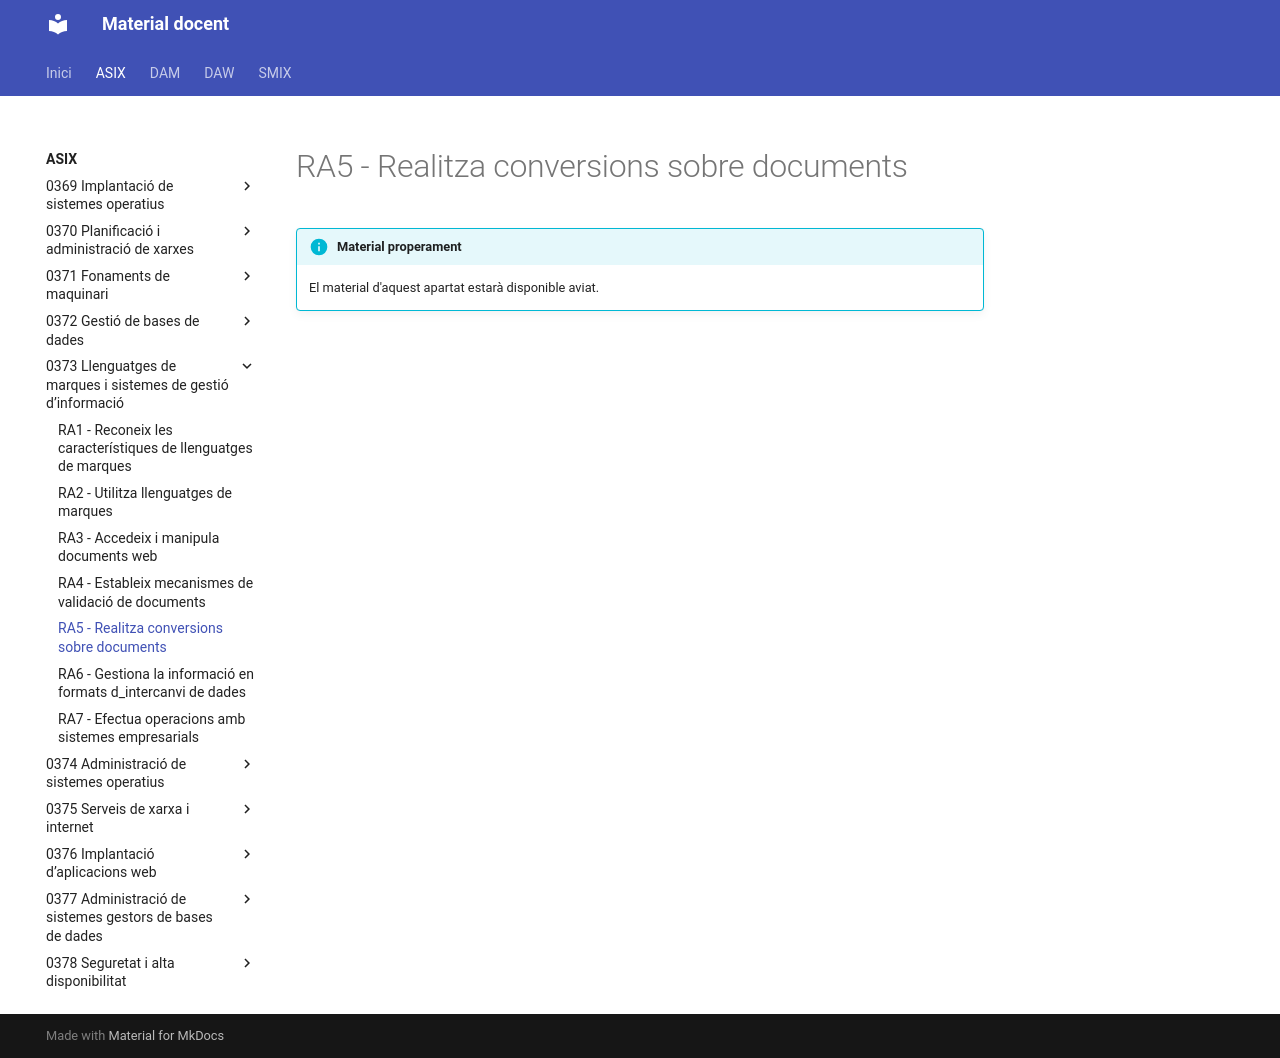

repository: aaragoprof/aaragoprof.github.io · page: asix/0373-llenguatges-de-marques-i-sistemes-de-ges/ra5/index.html · generator: mkdocs

# RA5 - Realitza conversions sobre documents

!!! info "Material properament"
    El material d'aquest apartat estarà disponible aviat.
